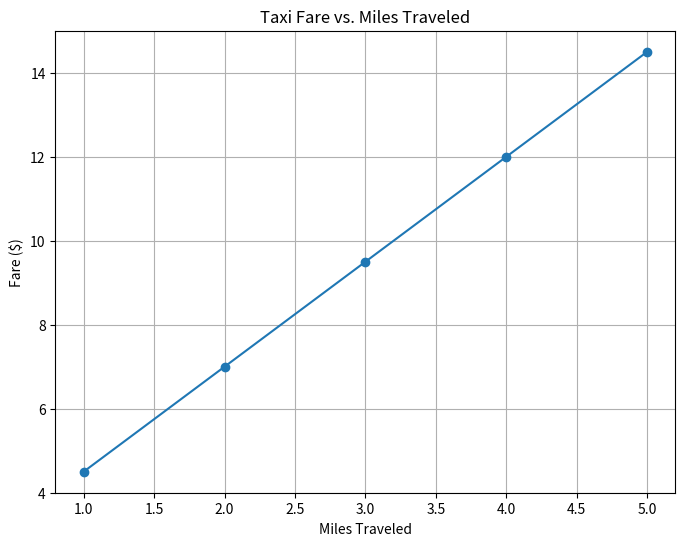

Reproduce this figure in Python. (Note: this script raises an exception after producing the figure.)
import matplotlib.pyplot as plt

# miles:    1,   2,   3,    4,    5
fares = [4.5, 7.0, 9.5, 12.0, 14.5]

plt.figure(figsize=(8, 6))
plt.plot([1, 2, 3, 4, 5], fares, marker='o', linestyle='-')
plt.title('Taxi Fare vs. Miles Traveled')
plt.xlabel('Miles Traveled')
plt.ylabel('Fare ($)')
plt.grid(True)
plt.show()

def calculate_differences(sequence):
    # YOUR CODE HERE
    pass

# Test your function
test_sequence = [4.5, 7.0, 9.5, 12.0, 14.5]
expected_differences = [2.5, 2.5, 2.5, 2.5]
calculated_differences = calculate_differences(test_sequence)

print("Original Sequence: " + str(test_sequence))
print("Calculated Differences: " + str(calculated_differences))
print("Expected Differences: " + str(expected_differences))

assert calculated_differences == expected_differences, "Your function did not return the correct differences!"
print("Success! Your function works for the taxi fare example.")

test_sequence_2 = [1, 3, 6, 10, 15]
expected_differences_2 = [2, 3, 4, 5]
calculated_differences_2 = calculate_differences(test_sequence_2)

print("Original Sequence 2: " + str(test_sequence_2))
print("Calculated Differences 2: " + str(calculated_differences_2))
print("Expected Differences 2: " + str(expected_differences_2))

assert calculated_differences_2 == expected_differences_2, "Your function did not return the correct differences for the second test case!"
print("Success! Your function works for the second test case.")

# Cupcake costs for 1, 2, 3, 4, and 5 boxes
cupcake_costs = [10.00, 18.00, 26.00, 34.00, 42.00]

# YOUR CODE HERE
pass

# Expected output:
# Cost per additional box: 8.0
# Fixed packaging cost: 2.0

num_boxes = [1, 2, 3, 4, 5]
cupcake_costs = [10.00, 18.00, 26.00, 34.00, 42.00]

plt.figure(figsize=(8, 6))
plt.plot(num_boxes, cupcake_costs, marker='o', linestyle='-')
plt.title('Cupcake Cost vs. Number of Boxes')
plt.xlabel('Number of Boxes')
plt.ylabel('Total Cost ($)')
plt.grid(True)
plt.show()